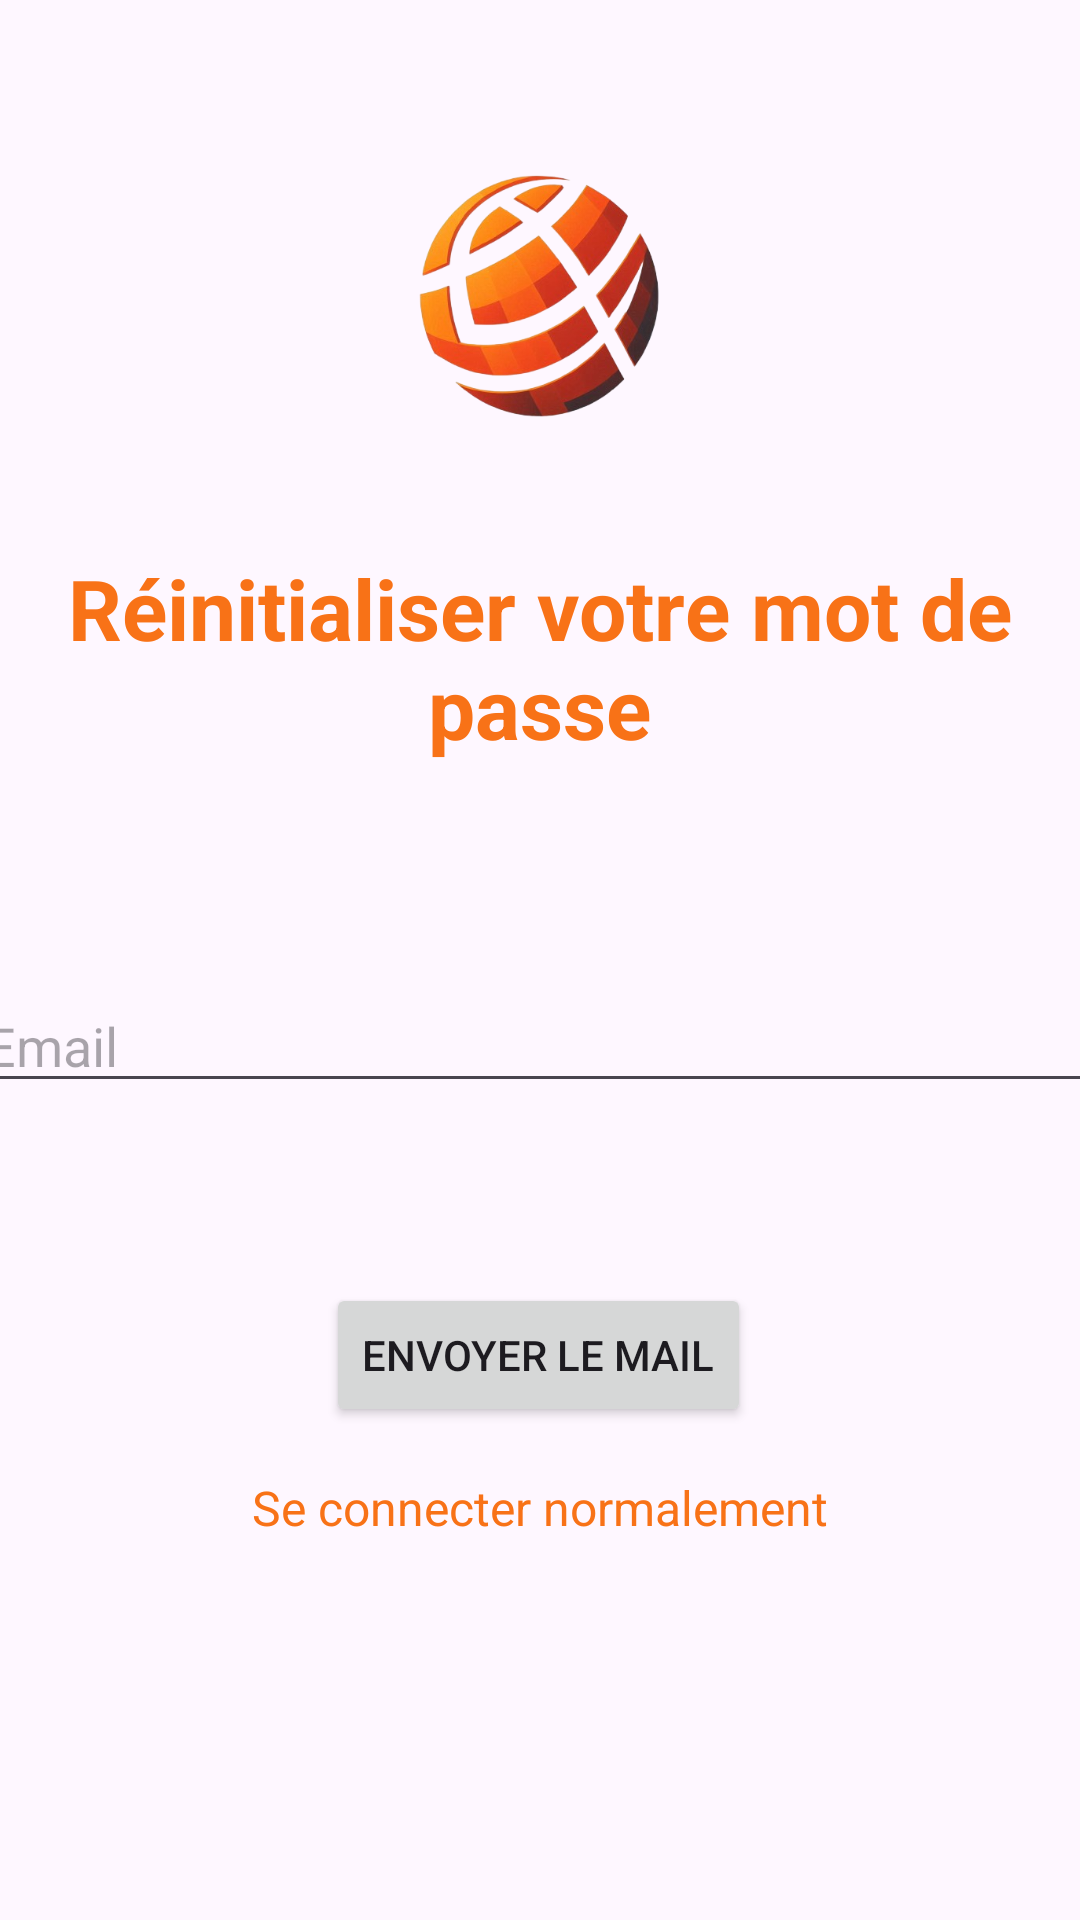

Produce the Android XML layout that renders to this screen, including the resource entries it uses.
<!-- AndroidManifest.xml: application theme Theme.FluxBiz -->
<!-- res/layout/activity_forgotten.xml -->
<?xml version="1.0" encoding="utf-8"?>
<androidx.constraintlayout.widget.ConstraintLayout xmlns:android="http://schemas.android.com/apk/res/android"
    xmlns:app="http://schemas.android.com/apk/res-auto"
    xmlns:tools="http://schemas.android.com/tools"
    android:id="@+id/main"
    android:layout_width="match_parent"
    android:layout_height="match_parent"
    tools:context=".Auth.LoginActivity">

    <EditText
        android:id="@+id/editTextEmail"
        android:layout_width="379dp"
        android:layout_height="wrap_content"
        android:layout_marginTop="72dp"
        android:hint="@string/email"
        android:inputType="textEmailAddress"
        app:layout_constraintEnd_toEndOf="parent"
        app:layout_constraintStart_toStartOf="parent"
        app:layout_constraintTop_toBottomOf="@+id/textView" />

    <Button
        android:id="@+id/buttonSendMail"
        android:layout_width="wrap_content"
        android:layout_height="wrap_content"
        android:layout_marginTop="60dp"
        android:text="@string/ButtonSendMail"
        app:layout_constraintEnd_toEndOf="parent"
        app:layout_constraintHorizontal_bias="0.498"
        app:layout_constraintStart_toStartOf="parent"
        app:layout_constraintTop_toBottomOf="@+id/editTextEmail" />

    <TextView
        android:id="@+id/textViewLogin"
        android:layout_width="wrap_content"
        android:layout_height="wrap_content"
        android:paddingTop="16dp"
        android:text="@string/ConnectNormally"
        android:textSize="16sp"
        android:textColor="@color/my_light_primary"
        app:layout_constraintEnd_toEndOf="parent"
        app:layout_constraintStart_toStartOf="parent"
        app:layout_constraintTop_toBottomOf="@id/buttonSendMail" />

    <ImageView
        android:id="@+id/imageView"
        android:layout_width="131dp"
        android:layout_height="168dp"
        android:layout_marginTop="16dp"
        android:contentDescription="@string/logo"
        app:layout_constraintEnd_toEndOf="parent"
        app:layout_constraintHorizontal_bias="0.496"
        app:layout_constraintStart_toStartOf="parent"
        app:layout_constraintTop_toTopOf="parent"
        app:srcCompat="@drawable/logo" />

    <TextView
        android:id="@+id/textView"
        android:layout_width="332dp"
        android:layout_height="0dp"
        android:gravity="center"
        android:singleLine="false"
        android:text="@string/reset_password"
        android:textSize="28sp"
        android:textStyle="bold"
        android:textColor="@color/my_light_primary"
        app:layout_constraintEnd_toEndOf="parent"
        app:layout_constraintHorizontal_bias="0.493"
        app:layout_constraintStart_toStartOf="parent"
        app:layout_constraintTop_toBottomOf="@+id/imageView" />

</androidx.constraintlayout.widget.ConstraintLayout>
<!-- resources referenced by this layout -->
<resources>
  <color name="my_light_primary">#F87217</color>
  <!-- drawable logo: png bitmap (drawable, 130110 bytes) -->
  <string name="ButtonSendMail">Envoyer le mail</string>
  <string name="ConnectNormally">Se connecter normalement</string>
  <string name="email">Email</string>
  <string name="logo">Logo</string>
  <string name="reset_password">Réinitialiser votre mot de passe</string>
  <style name="Theme.FluxBiz" parent="Base.Theme.FluxBiz" />
  <style name="Base.Theme.FluxBiz" parent="Theme.Material3.DayNight.NoActionBar">
  
          <item name="colorPrimary">@color/my_light_primary</item>
          <item name="colorPrimaryVariant">@color/my_light_primary_variant</item>
          <item name="colorOnPrimary">@color/my_light_on_primary</item>
          <item name="colorOutline">@color/my_light_border</item>
          <item name="colorOnSurface">@color/colorButtonDisabled</item>
  
          <item name="android:statusBarColor">@color/my_light_on_primary</item>
          <item name="android:windowLightStatusBar">true</item>
          <item name="materialButtonOutlinedStyle">@style/CustomOutlinedButtonStyle</item>
          
      </style>
  <color name="my_light_primary_variant">#3700B3</color>
  <color name="my_light_on_primary">#FFFFFF</color>
  <color name="my_light_border">#AAB8C2</color>
  <color name="colorButtonDisabled">#F87217</color>
  <style name="CustomOutlinedButtonStyle" parent="Widget.Material3.Button.OutlinedButton">
          <item name="strokeColor">@color/my_dark_primary</item>
          <item name="android:textColor">@color/my_dark_primary</item>
      </style>
  <color name="my_dark_primary">#F87217</color>
</resources>
